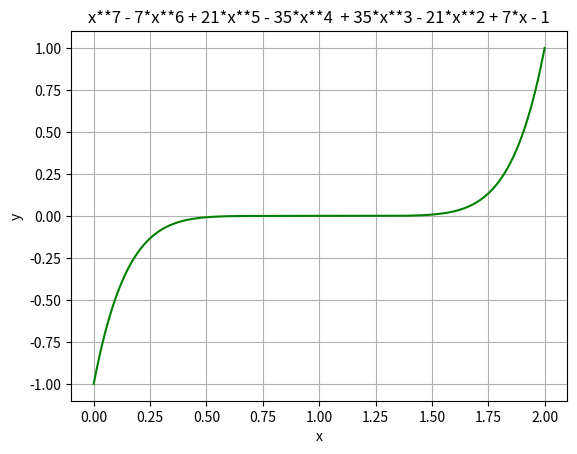

Recreate this plot in Python.
import matplotlib.pyplot as plt  # biblioteca para plotar o gráfico
import numpy as np  # biblioteca para criar o intervalo


# definindo a função enunciada
def f(x):
   return 1*(x**7) - 7*(x**6) + 21*(x**5) - 35*(x**4) + 35*(x**3) - 21*(x**2) + 7*(x**1) - 1*(x**0)


# declarando os valores de borda do intervalo
xmin = 1 - 2/(10**8)
xmax = 1 + 2/(10**8)
x = np.linspace(xmin, xmax, 401) # criando o intervalo com 401 em um pontos equidistantes


# plotanto o gráfico
plt.plot(x, f(x), marker='', color='green')
plt.grid()
plt.show()


x = np.linspace(0, 2, 1000) # definindo um intervalo mais amplo
# plotanto o gráfico
plt.plot(x, f(x), color='green')
plt.xlabel('x')
plt.ylabel('y')
plt.title('x**7 - 7*x**6 + 21*x**5 - 35*x**4  + 35*x**3 - 21*x**2 + 7*x - 1')
plt.grid(True)
plt.show()
